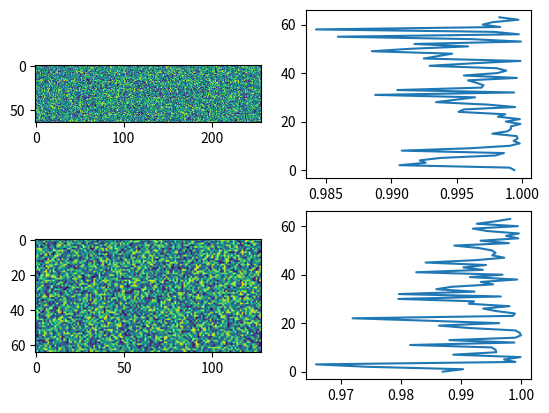
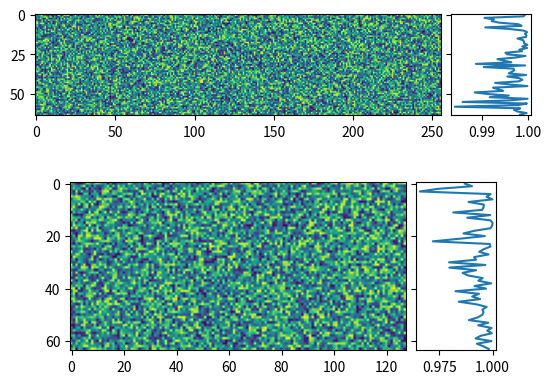
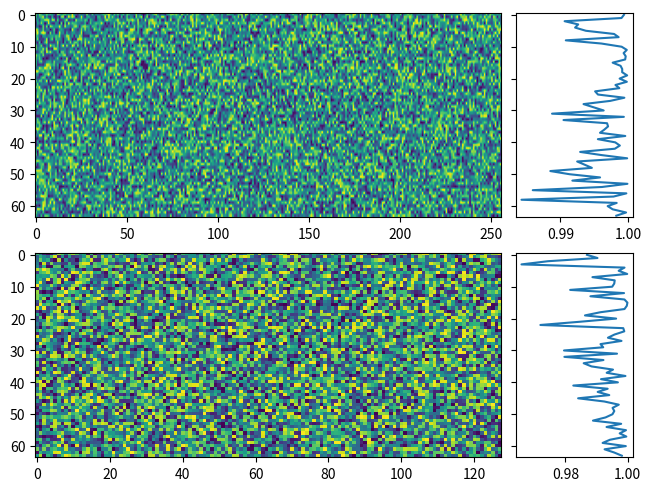

Here is the Python script that generated these plots, in order:
# Tests two layouts for an image with a row-maximum plot beside it at the same height (matplotlib forum topic 26077)
import numpy as np
import matplotlib
matplotlib.use("Agg")
import matplotlib.pyplot as plt
from mpl_toolkits.axes_grid1 import make_axes_locatable
print("matplotlib", matplotlib.__version__)
A = np.random.rand(64, 256); B = np.random.rand(64, 128)

def box(fig, ax):
    # final on-screen box of a chart in pixels (charts attached with make_axes_locatable are placed by a locator)
    loc = ax.get_axes_locator()
    if loc is None:
        return ax.get_window_extent()
    return loc(ax, fig.canvas.get_renderer()).transformed(fig.transFigure)

def report(name, fig, pairs):
    fig.canvas.draw()
    for label, (im_ax, side_ax) in zip("AB", pairs):
        a = box(fig, im_ax); b = box(fig, side_ax)
        print(f"{name} | matrix {label}: image {a.width:.0f} by {a.height:.0f} px | side plot height {b.height:.0f} px | tops differ by {abs(a.y1 - b.y1):.2f} px | same y range: {im_ax.get_ylim() == side_ax.get_ylim()}")

# the posted 2 by 2 grid for comparison
fig = plt.figure(); pairs = []
for i, M in enumerate((A, B)):
    ax1 = plt.subplot(2, 2, 2 * i + 1); ax1.imshow(M)
    ax2 = plt.subplot(2, 2, 2 * i + 2); ax2.plot(M.max(axis=1), np.arange(64)); pairs.append((ax1, ax2))
report("posted grid        ", fig, pairs); plt.close(fig)

# layout 1: keep square pixels and attach the side plot to the image
fig, axes = plt.subplots(2, 1); pairs = []
for ax, M in zip(axes, (A, B)):
    ax.imshow(M)
    side = make_axes_locatable(ax).append_axes("right", size=0.8, pad=0.1, sharey=ax)
    side.plot(M.max(axis=1), np.arange(M.shape[0])); side.tick_params(labelleft=False); pairs.append((ax, side))
report("attached side plot ", fig, pairs)
top, bottom = box(fig, pairs[0][0]), box(fig, pairs[1][0])
print("attached side plot  | the two images overlap:", top.y0 < bottom.y1, "| image pixels are square:", pairs[0][0].get_aspect() == 1.0)
plt.close(fig)

# layout 2: a grid with a wide and a narrow column and stretched pixels
fig, axes = plt.subplots(2, 2, width_ratios=[4, 1], sharey="row", layout="constrained"); pairs = []
for (ax, side), M in zip(axes, (A, B)):
    ax.imshow(M, aspect="auto"); side.plot(M.max(axis=1), np.arange(M.shape[0])); pairs.append((ax, side))
report("grid, aspect='auto'", fig, pairs); plt.close(fig)
